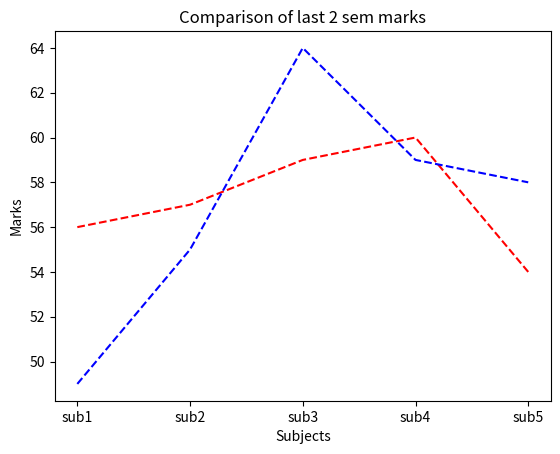

Generate this figure with matplotlib:
# Replace Nan with 0 and Interchange 3 rows and 3 columns of 2D array
# [[6, -8, 73, -110], [np.nan, -8, 0, 94]]
import numpy as np
ar = np.array([[6, -8, 73, -110], [np.nan, -8, 0, 94],[9 , 56, 89, 5]])
print(ar)
ar = np.nan_to_num(ar, copy=True, nan=0.0)
print(ar)
ar[[0,1,2],:] = ar[[1,2,0],:]
print("After changing rows: ", ar)
ar[:,[0,1,2]] = ar[:,[1,2,0]]
print("After changing columns: ", ar)
#
# Move axes of 3D array to new positions
ar = np.arange(1,13)
ar = np.reshape(ar, (2,2,3))
print(ar)
ar[[0,1],:,:] = ar[[1,0],:,:]
print("After changing sets: ", ar)
#
# Replace NaN values with average of columns
import pandas as pd

df = pd.DataFrame({
    'A': [1, 2, None, 4],
    'B': [None, 2, 3, 4],
    'C': [1, None, None, 4]
})


df.fillna(df.mean(numeric_only=True), inplace=True)

print(df)

#
# Replace negative value with zero in NumPy array using replace
import numpy as np

arr = np.array([3, -5, 7, -2, 0, 4])
arr = np.where(arr < 0, 0, arr)

print("Array after replacing negatives with 0:", arr)
#
# Study the following program
# Import NumPy as np
#
# python
# Copy
# Edit
# # create a NumPy 1d-arrays
# arr1 = np.array([3, 4])
# arr2 = np.array([1, 0])
# Find average of NumPy arrays
#
# python
# Copy
# Edit
# avg = (arr1 + arr2) / 2
# print("Average of NumPy arrays:\n", avg)
# Calculate average, mean, median, mode values of two NumPy 2D-arrays
a1 = np.array([[1, 2], [3, 4]])
a2 = np.array([[5, 6], [7, 8]])
combined = np.concatenate((a1.flatten(), a2.flatten()))

print("Average:", np.mean(combined))
print("Mean:", np.mean(combined))
print("Median:", np.median(combined))

#
# Solve the following equation using linalg() and inverse Matrix method:
#
# diff
# Copy
# Edit
# x - 2y + 3z = 9
# -x + 3y - z = -6
# 2x - 5y + 5z = 17
A = np.array([
    [1, -2, 3],
    [-1, 3, -1],
    [2, -5, 5]
])
B = np.array([9, -6, 17])

solution = np.linalg.inv(A).dot(B)
print("Solution [x, y, z]:", solution)
# Using "Customizing Matplotlib Visualizations" discussed in NumPy session 4 notes, plot graph to compare your at least 2 semester result
#
import matplotlib.pyplot as plt

subjects = ['sub1', 'sub2', 'sub3', 'sub4', 'sub5']
sem3 = [56,57,59,60,54]
sem2 = [49,55,64,59,58]
plt.plot(subjects, sem3, color='red' , linestyle = '--')
plt.plot(subjects, sem2, color='blue' , linestyle = '--')
xlabel = "Subjects"
ylabel = "Marks"
plt.title("Comparison of last 2 sem marks")
plt.xlabel(xlabel)
plt.ylabel(ylabel)
plt.show()
